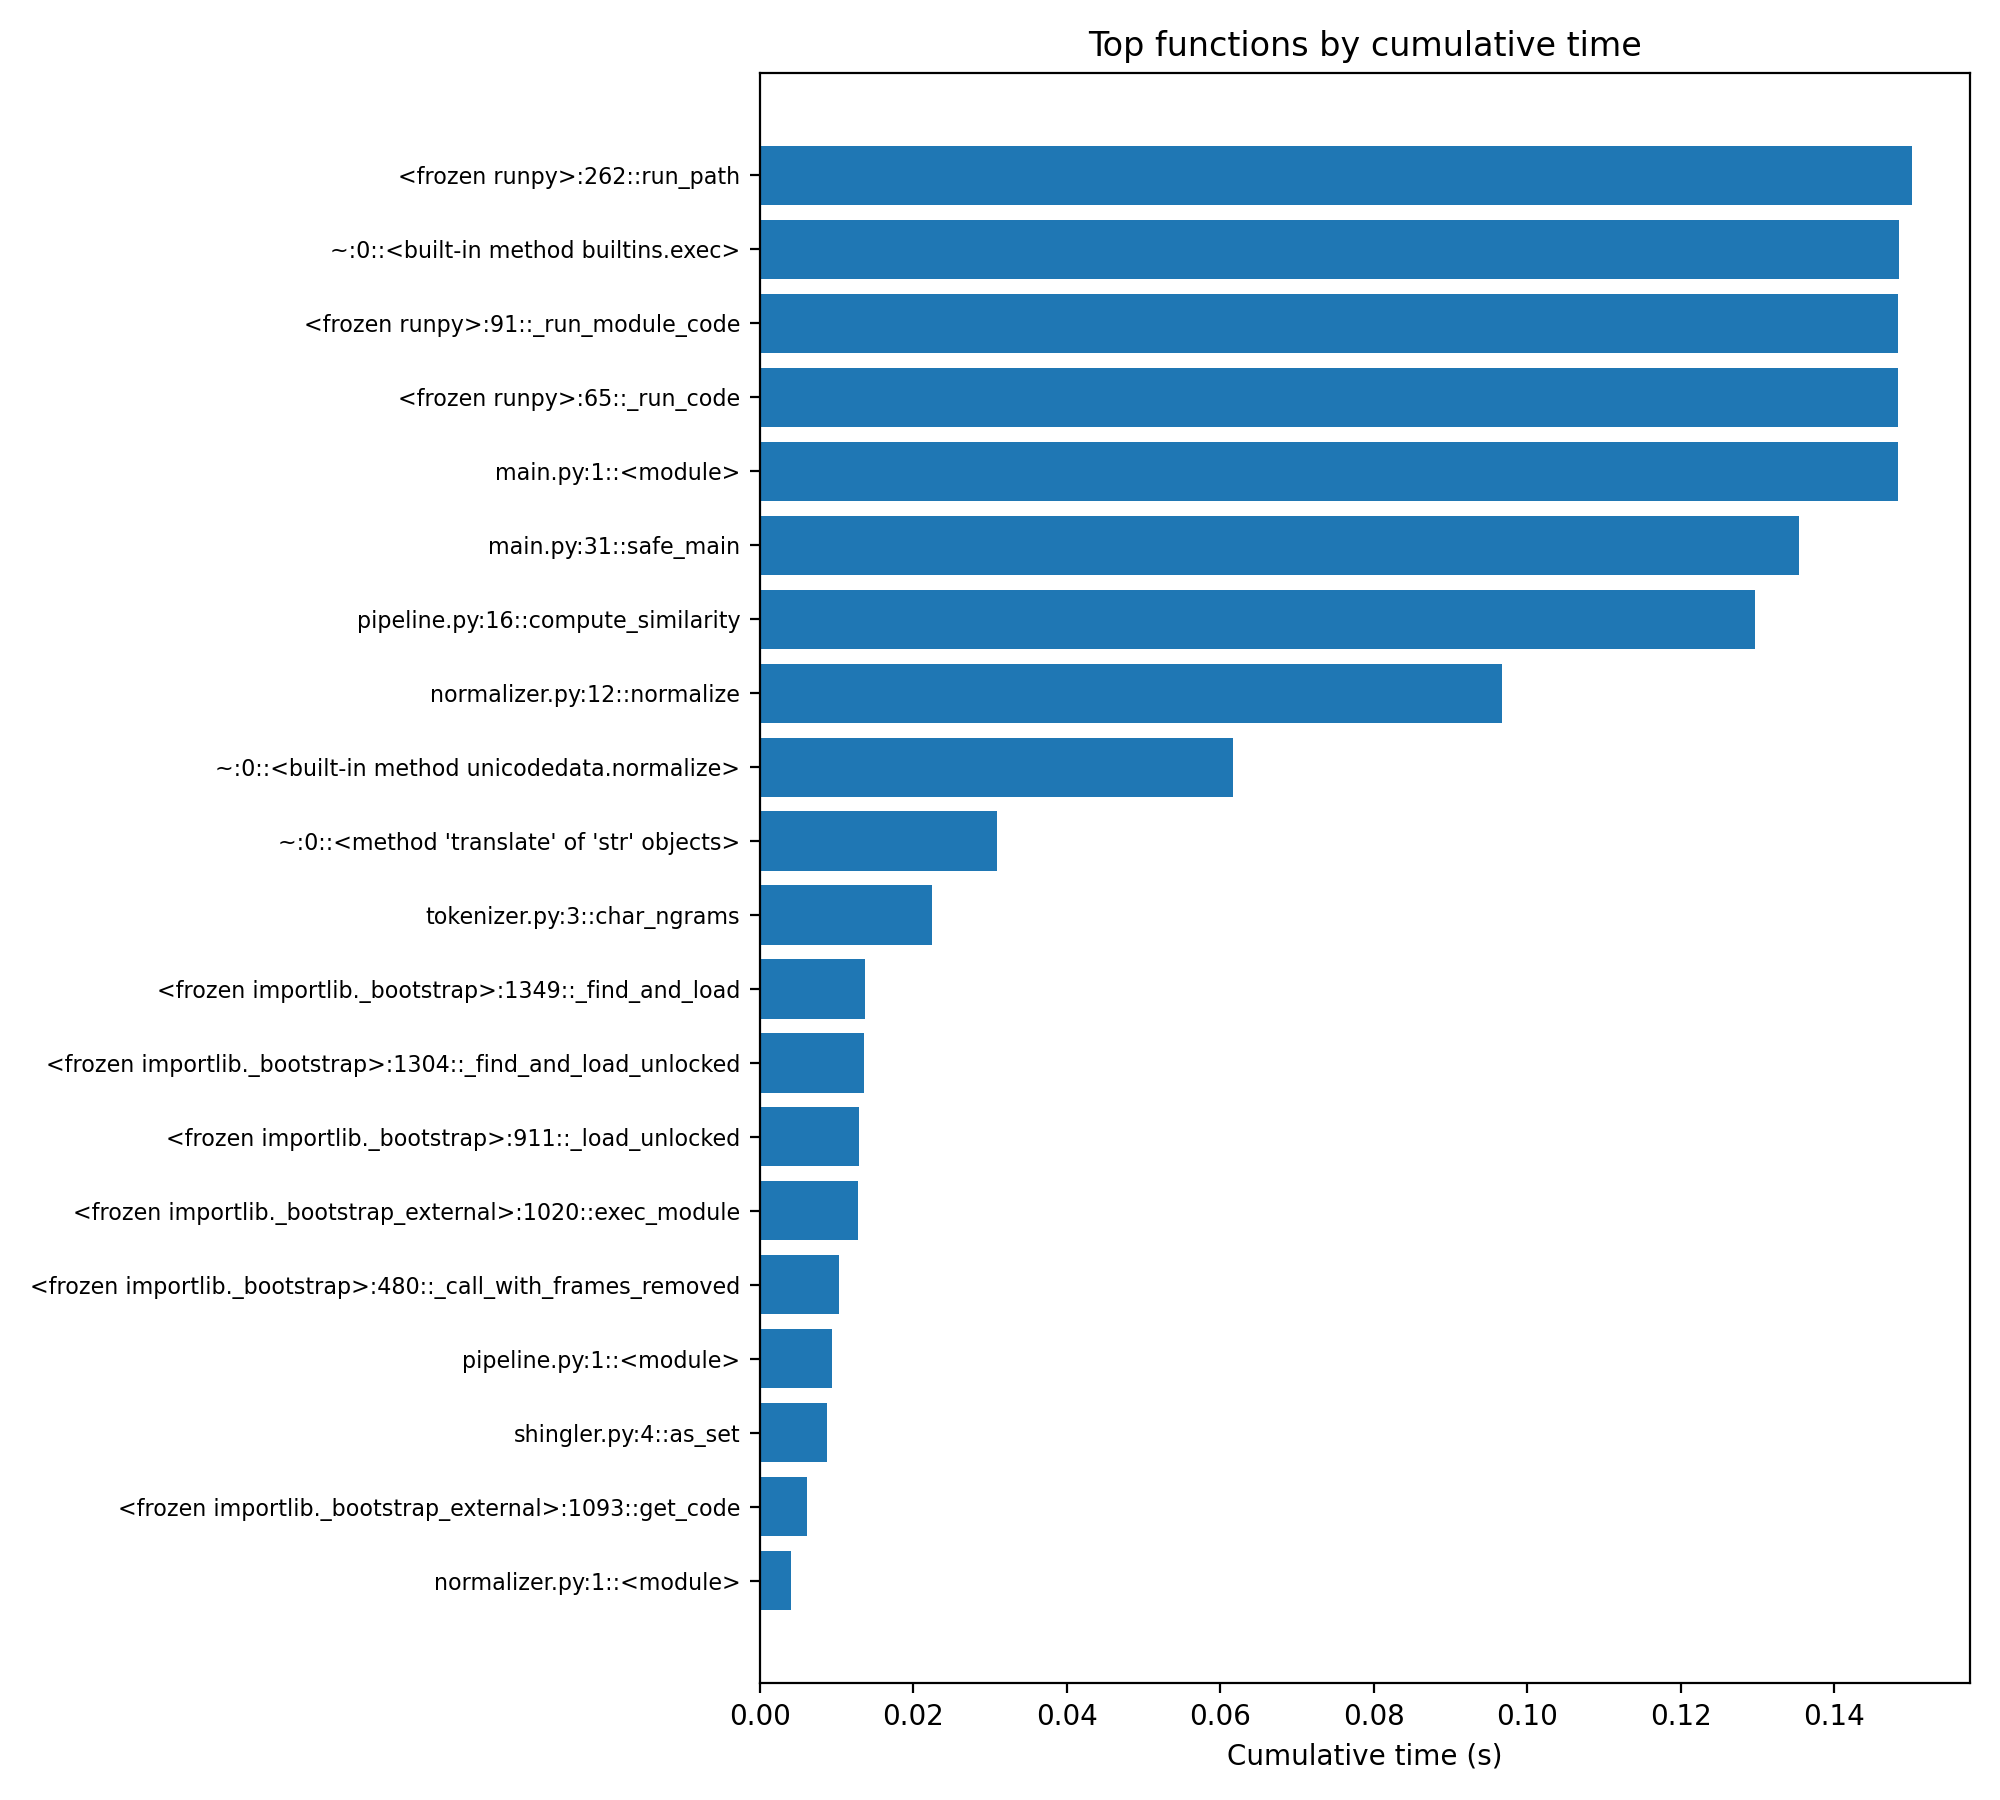

Source data for this figure (header and first rows):
rank, func, calls, primitive_calls, tottime, cumtime
1, <frozen runpy>:262::run_path, 1, 1, 1.4918e-05, 0.1502
2, ~:0::<built-in method builtins.exec>, 12, 2, 0.0005003, 0.1485
3, <frozen runpy>:91::_run_module_code, 1, 1, 1.8957e-05, 0.1484
4, <frozen runpy>:65::_run_code, 1, 1, 1.458e-06, 0.1483
5, main.py:1::<module>, 1, 1, 0.0001217, 0.1483
6, main.py:31::safe_main, 1, 1, 0.003046, 0.1354
7, pipeline.py:16::compute_similarity, 1, 1, 0.0002942, 0.1297
8, normalizer.py:12::normalize, 2, 2, 7.0998e-05, 0.09678
9, ~:0::<built-in method unicodedata.normal…, 2, 2, 0.06162, 0.06162
10, ~:0::<method 'translate' of 'str' object…, 3, 3, 0.03089, 0.03089
11, tokenizer.py:3::char_ngrams, 2, 2, 0.02247, 0.02247
12, <frozen importlib._bootstrap>:1349::_fin…, 13, 4, 6.1157e-05, 0.01367
13, <frozen importlib._bootstrap>:1304::_fin…, 13, 4, 4.2919e-05, 0.01354
14, <frozen importlib._bootstrap>:911::_load…, 13, 5, 4.1712e-05, 0.01297
15, <frozen importlib._bootstrap_external>:1…, 10, 5, 2.6124000000000003e-05, 0.01284
16, <frozen importlib._bootstrap>:480::_call…, 32, 10, 2.3631e-05, 0.01032
17, pipeline.py:1::<module>, 1, 1, 1.9375e-05, 0.009386
18, shingler.py:4::as_set, 2, 2, 0.00874, 0.00874
19, <frozen importlib._bootstrap_external>:1…, 10, 10, 8.746100000000001e-05, 0.0062
20, normalizer.py:1::<module>, 1, 1, 2.2000000000000003e-05, 0.004062
